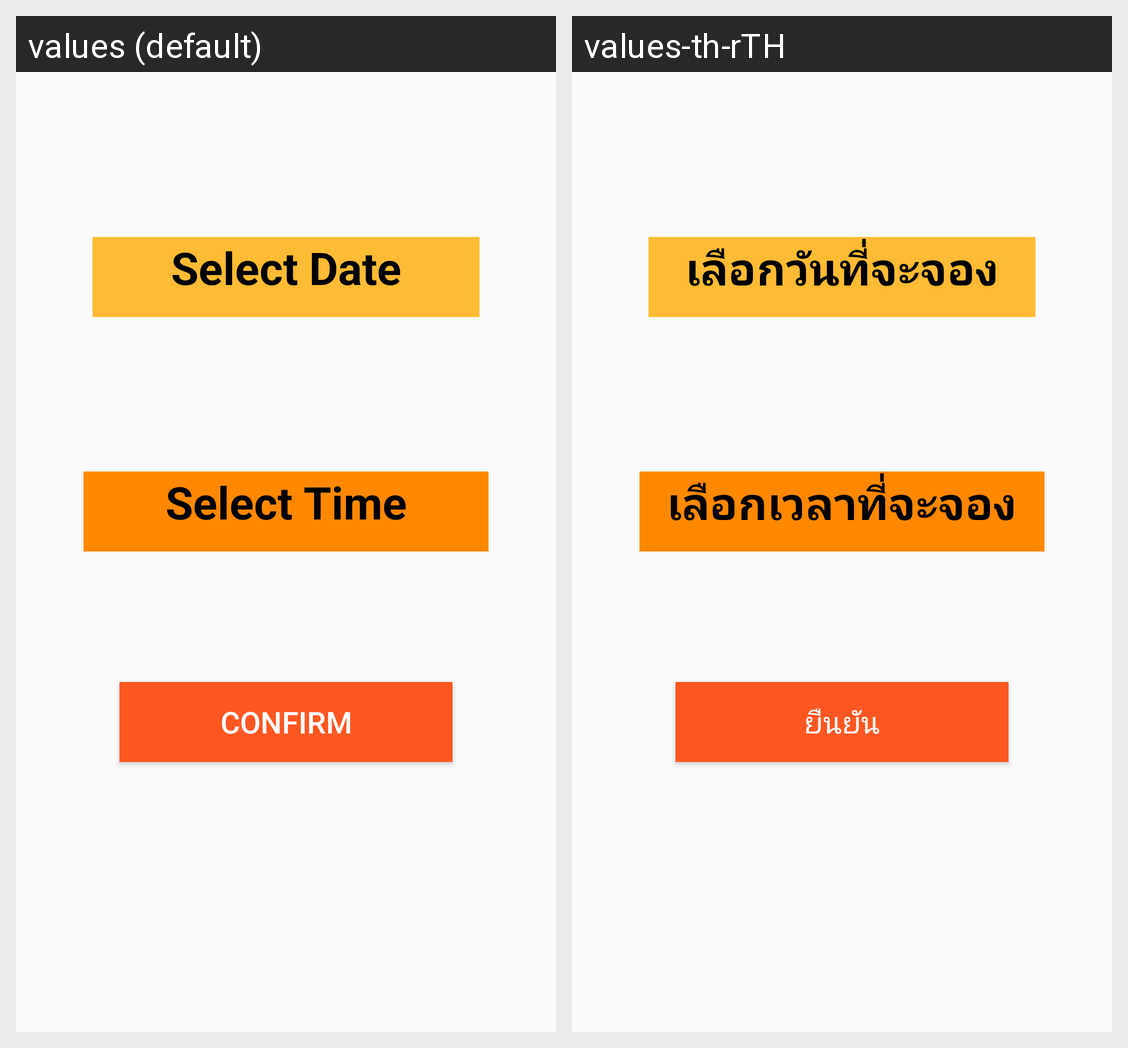

Locale-by-locale string values for the Android screen shown in this grid:
Android screen res/layout/activity_reserve_detail.xml rendered under 2 locales, left to right: values (default), values-th-rTH. Device: Nexus 5 (rendered at 1080×1920; each locale shown at half size, 540×960, under a caption strip naming it); theme AppTheme.
Strings drawn on this screen, with the default value and each locale's value (text and hints the layout hard-codes, and strings that could not be matched under every locale, appear in the picture but are not listed):

text_selectdate
  values: Select Date
  values-th-rTH: เลือกวันที่จะจอง

text_selecttime
  values: Select Time
  values-th-rTH: เลือกเวลาที่จะจอง

btn_confirm
  values: Confirm
  values-th-rTH: ยืนยัน
